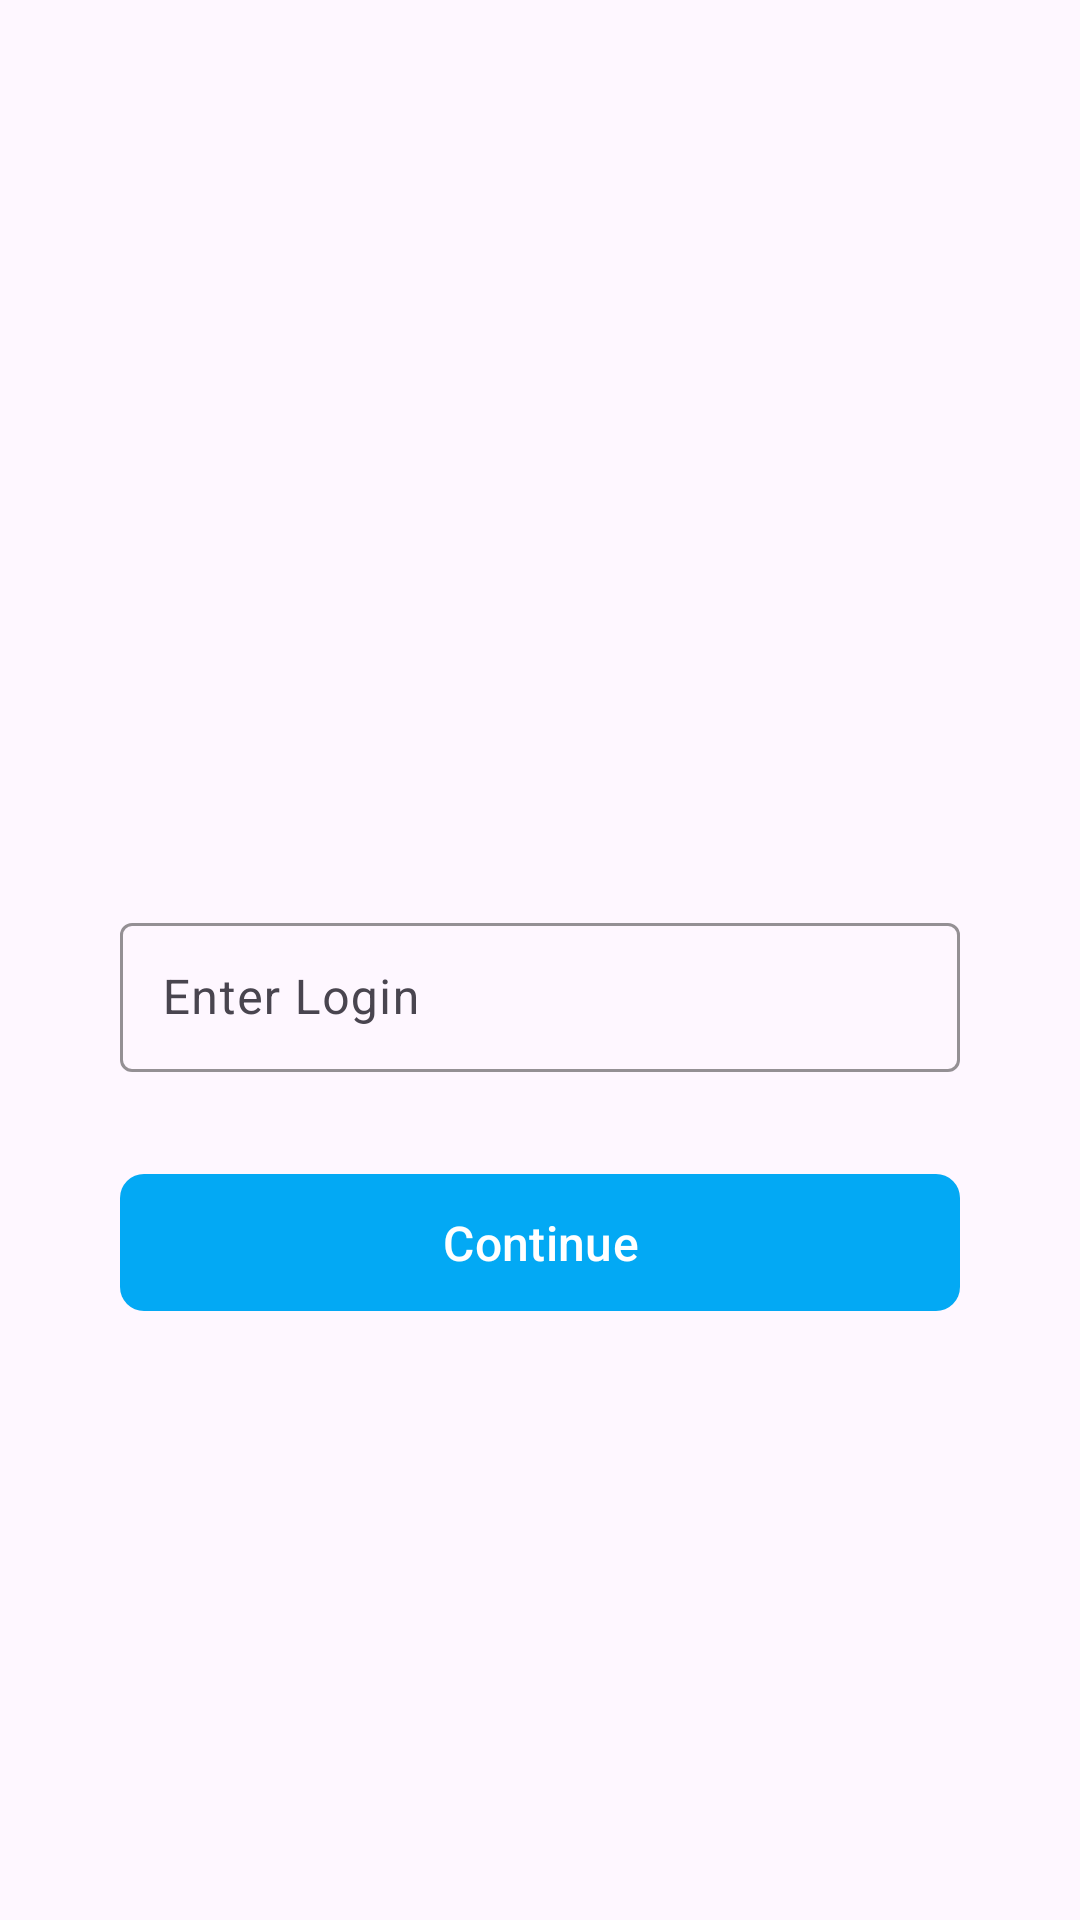

Layout XML and referenced resources for this Android screen:
<!-- AndroidManifest.xml: application theme Theme.ACSS -->
<!-- res/layout/fragment_auth.xml -->
<?xml version="1.0" encoding="utf-8"?>
<androidx.constraintlayout.widget.ConstraintLayout xmlns:android="http://schemas.android.com/apk/res/android"
    xmlns:app="http://schemas.android.com/apk/res-auto"
    xmlns:tools="http://schemas.android.com/tools"
    android:layout_width="match_parent"
    android:layout_height="match_parent"
    android:background="?android:attr/colorBackground">

    <LinearLayout
        android:layout_width="match_parent"
        android:layout_height="match_parent"
        android:orientation="vertical"
        android:gravity="center_horizontal"
        android:paddingTop="50dp">

        <ImageView
            android:layout_width="match_parent"
            android:layout_height="200dp"
            android:foregroundGravity="center"
            android:importantForAccessibility="no"
            android:src="@drawable/ic_launcher_background"
            app:layout_constraintBottom_toTopOf="@+id/title"
            app:layout_constraintTop_toTopOf="parent" />

        <androidx.constraintlayout.helper.widget.Flow
            android:id="@+id/flow"
            android:layout_width="0dp"
            android:layout_height="0dp"
            android:orientation="vertical"
            app:constraint_referenced_ids="title, login, next,error"
            app:flow_verticalGap="16dp"
            app:flow_verticalStyle="packed"
            app:layout_constraintBottom_toBottomOf="parent"
            app:layout_constraintEnd_toEndOf="parent"
            app:layout_constraintStart_toStartOf="parent"
            app:layout_constraintTop_toTopOf="parent" />

        <LinearLayout
            android:layout_width="280dp"
            android:layout_height="match_parent"
            android:orientation="vertical"
            android:gravity="center_horizontal">

            <TextView
                android:id="@+id/title"
                android:layout_width="wrap_content"
                android:layout_height="wrap_content"
                android:gravity="center"
                android:textSize="24sp"
                android:letterSpacing="0.05"
                android:background="?android:attr/colorBackground"
                android:textColor="?attr/colorOnBackground"
                tools:text="@string/hello"
                android:layout_marginBottom="20dp" />

            <com.google.android.material.textfield.TextInputLayout
                android:layout_width="match_parent"
                android:layout_height="wrap_content"
                app:boxStrokeColor="@color/primary"
                app:hintTextColor="?attr/colorOnBackground"
                app:helperTextTextColor="?attr/colorOnBackground"
                android:layout_marginBottom="10dp">

                <com.google.android.material.textfield.TextInputEditText
                    android:id="@+id/login"
                    android:layout_width="match_parent"
                    android:layout_height="wrap_content"
                    android:padding="14dp"
                    android:hint="@string/login"
                    android:textColorHint="?attr/colorSecondary"
                    android:textColor="?attr/colorSecondary" />
            </com.google.android.material.textfield.TextInputLayout>

            <com.google.android.material.textfield.TextInputLayout
                android:layout_width="match_parent"
                android:layout_height="wrap_content"
                app:hintTextColor="?attr/colorOnBackground"
                app:helperTextTextColor="?attr/colorOnBackground"
                android:layout_marginBottom="20dp"/>

            <com.google.android.material.button.MaterialButton
                android:id="@+id/next"
                android:layout_width="match_parent"
                android:layout_height="wrap_content"
                android:text="@string/continue_"
                android:padding="12dp"
                android:textSize="16sp"
                android:textColor="@color/white"
                app:backgroundTint="@color/primary"
                app:cornerRadius="8dp"
                app:rippleColor="@color/white" />

            <TextView
                android:visibility="gone"
                android:id="@+id/error"
                android:layout_width="wrap_content"
                android:layout_height="wrap_content" />
            <TextView
                android:id="@+id/hint"
                android:layout_width="match_parent"
                android:layout_height="wrap_content"
                android:text="@string/login_hint"
                android:visibility="invisible"
                android:textColor="@color/danger"
                android:textSize="15sp"
                android:gravity="left"/>
            <TextView
                android:id="@+id/error_title"
                android:layout_width="wrap_content"
                android:layout_height="wrap_content"
                android:gravity="center"
                android:textSize="16sp"
                android:visibility="gone"
                android:letterSpacing="0.05"
                android:background="?android:attr/colorBackground"
                android:textColor="@color/danger"
                tools:text="@string/error"
                android:layout_marginBottom="20dp" />


        </LinearLayout>
    </LinearLayout>


</androidx.constraintlayout.widget.ConstraintLayout>
<!-- resources referenced by this layout -->
<resources>
  <color name="danger">#dc3545</color>
  <color name="primary">#03A9F4</color>
  <color name="white">#FFFFFFFF</color>
  <string name="continue_">Continue</string>
  <string name="error">Error</string>
  <string name="hello">Hello</string>
  <string name="login">Enter Login</string>
  <string name="login_hint">Login must be at least 3 characters long,\nstart with a letter,\ncontain only letters and numbers.</string>
  <style name="Theme.ACSS" parent="Base.Theme.ACSS" />
  <style name="Base.Theme.ACSS" parent="Theme.Material3.DayNight.NoActionBar">
          
          
      </style>
</resources>
